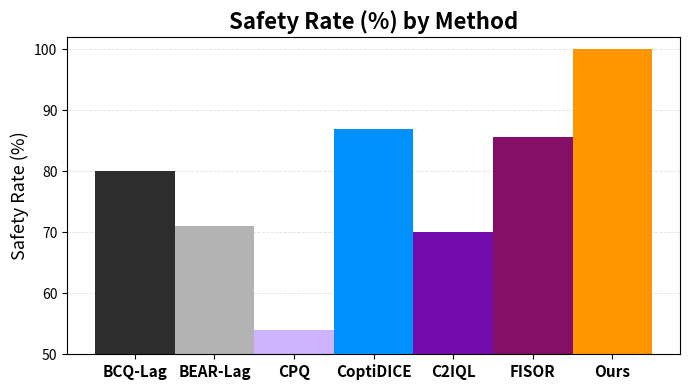

Write Python code to recreate this figure.
# Creating a clear, attractive bar chart of safety rates for each method and showing the underlying table.
import os
os.makedirs("plots/figures", exist_ok=True)
import pandas as pd
import matplotlib.pyplot as plt
import numpy as np
import matplotlib.cm as cm

# Data extracted from the image/table
methods = ["BCQ-Lag", "BEAR-Lag", "CPQ", "CoptiDICE", "C2IQL", "FISOR", "Ours"]
safety_rates = [80, 71, 54, 87, 70, 85.7, 100]

# Create a DataFrame and display it to the user
df = pd.DataFrame({"Method": methods, "Safety Rate (%)": safety_rates})

print(df)

# Create an attractive bar chart
cmap = plt.get_cmap("tab20")
# colors = cmap(np.linspace(0, 1, len(methods)))
colors = [
    "#2E2D2D",  # BCQ-Lag
    "#b3b3b3",  # BEAR-Lag
    "#cdb3ff",  # CPQ
    "#0091ff",  # CoptiDICE
    "#740cad",  # C2IQL
    "#850f67",  # FISOR
    "#ff9500",  # Ours
]

fig, ax = plt.subplots(figsize=(7, 4))

# no gap between bars
bars = ax.bar(methods, safety_rates, color=colors, edgecolor='black', linewidth=0.0, width=1.0)

# Styling
ax.set_title("Safety Rate (%) by Method", fontsize=16, weight='bold')
ax.set_ylabel("Safety Rate (%)", fontsize=13)
ax.set_ylim(50, 102)  # leave headroom for labels
ax.set_xlabel("")  # no extra label to keep it clean

# Light horizontal grid for readability
ax.yaxis.grid(True, linestyle='--', linewidth=0.6, alpha=0.35)
ax.set_axisbelow(True)  # grid behind the bars

# Annotate each bar with its value
# for bar, val in zip(bars, safety_rates):
#     height = bar.get_height()
#     ax.text(
#         bar.get_x() + bar.get_width() / 2,
#         height + 2,
#         f"{val:.1f}" if (val % 1) != 0 else f"{int(val)}",
#         ha='center',
#         va='bottom',
#         fontsize=11,
#         fontweight='semibold'
#     )

# Tidy layout
plt.xticks(rotation=0, fontweight='bold', fontsize=11)
plt.tight_layout()

# Save figure to disk and show
out_path = "plots/figures/safety_rates_bar.pdf"
plt.savefig(out_path, dpi=200, bbox_inches='tight')
